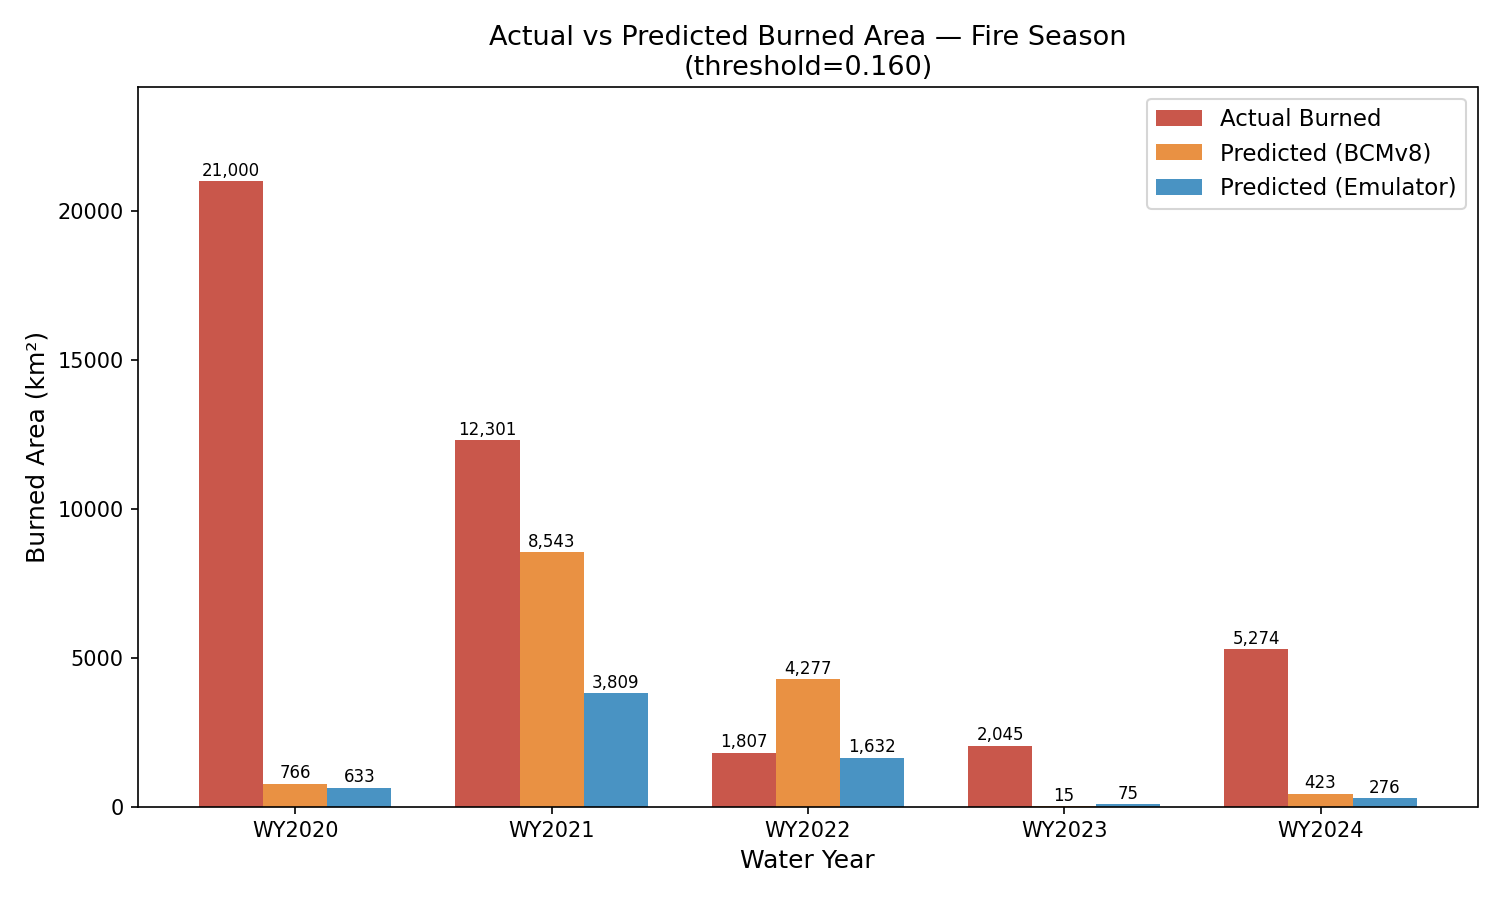

The table this chart was drawn from, first rows:
water_year, actual_km2, predicted_km2_trackA, predicted_km2_trackB
2020, 21000, 766, 633
2021, 12301, 8543, 3809
2022, 1807, 4277, 1632
2023, 2045, 15, 75
2024, 5274, 423, 276
